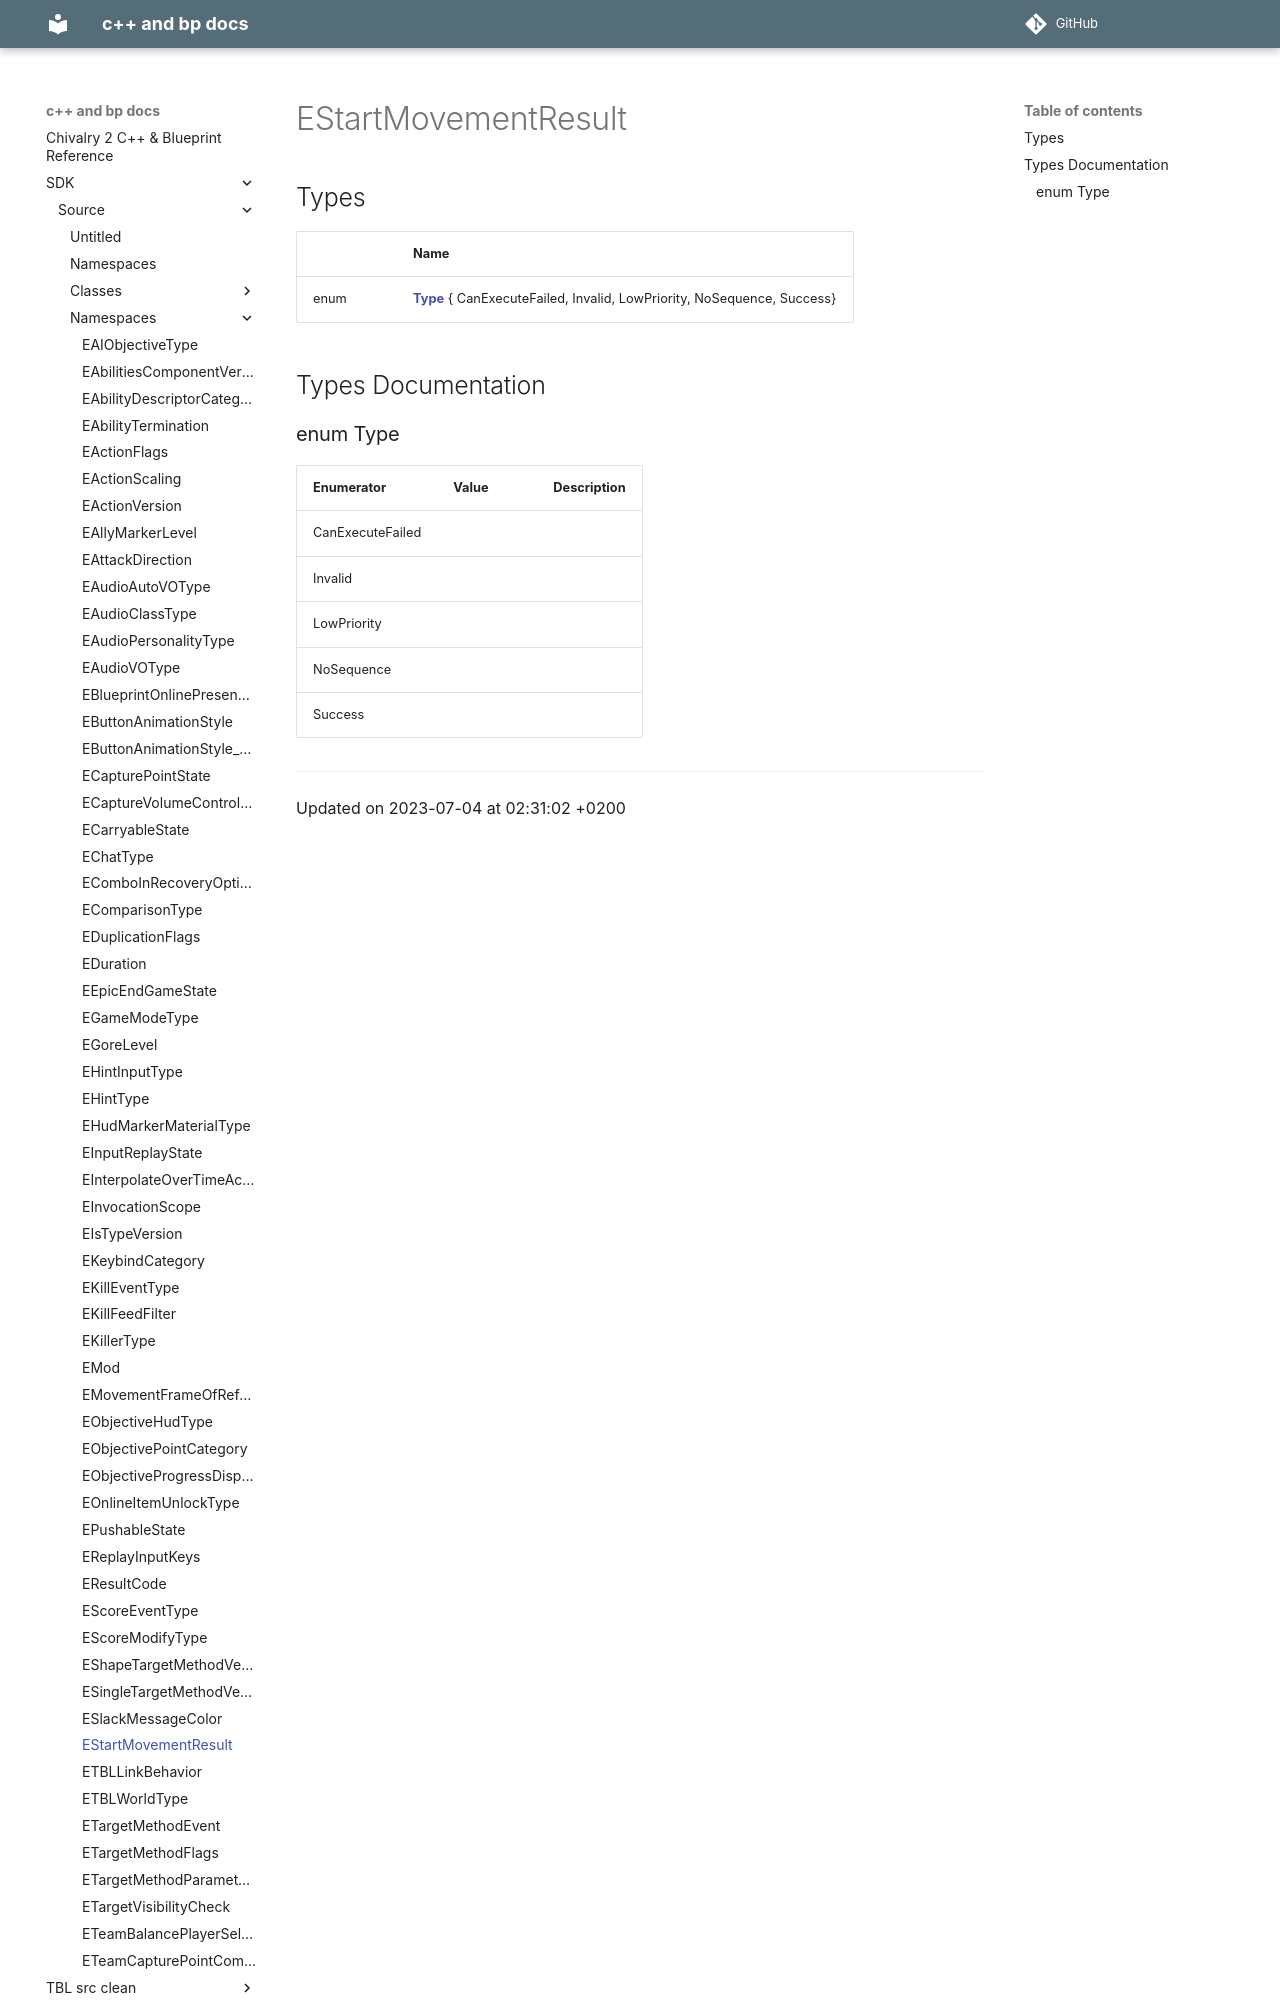

repository: Knutschbert/chiv2-tblcpp-mkdocs-clean · page: SDK/Source/Namespaces/namespaceEStartMovementResult/index.html · generator: mkdocs

---
title: EStartMovementResult
type: namespace
aliases: EStartMovementResult
share: false

---

# EStartMovementResult



## Types

|                | Name           |
| -------------- | -------------- |
| enum| **[Type](/docs/SDK/Source/Namespaces/namespaceEStartMovementResult.md#enum-type)** { CanExecuteFailed, Invalid, LowPriority, NoSequence, Success} |

## Types Documentation
